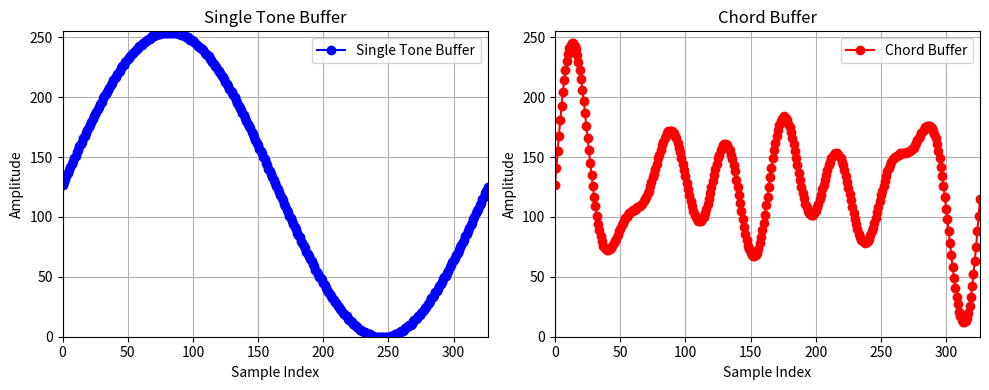

Write the Python code that produced this figure.
from matplotlib import pyplot as plt

single_tone_buffer = [127, 129, 132, 134, 137, 139, 142, 144, 147, 149, 151, 154, 156, 159, 161, 163, 166, 168, 170, 173, 175, 177, 179, 182, 184, 186, 188, 190, 192, 194, 196, 199, 201, 203, 204, 206, 208, 210, 212, 214, 216, 217, 219, 221, 222, 224, 226, 227, 229, 230, 232, 233, 234, 236, 237, 238, 239, 240, 241, 243, 244, 244, 245, 246, 247, 248, 249, 249, 250, 251, 251, 252, 252, 253, 253, 253, 254, 254, 254, 254, 254, 254, 254, 254, 254, 254, 254, 254, 254, 253, 253, 252, 252, 252, 251, 250, 250, 249, 248, 248, 247, 246, 245, 244, 243, 242, 241, 240, 239, 237, 236, 235, 234, 232, 231, 229, 228, 226, 225, 223, 222, 220, 218, 217, 215, 213, 211, 209, 207, 205, 204, 202, 200, 198, 195, 193, 191, 189, 187, 185, 183, 180, 178, 176, 174, 171, 169, 167, 164, 162, 160, 157, 155, 153, 150, 148, 145, 143, 140, 138, 136, 133, 131, 128, 126, 123, 121, 118, 116, 114, 111, 109, 106, 104, 101, 99, 97, 94, 92, 90, 87, 85, 83, 80, 78, 76, 74, 71, 69, 67, 65, 63, 61, 59, 56, 54, 52, 50, 49, 47, 45, 43, 41, 39, 37, 36, 34, 32, 31, 29, 28, 26, 25, 23, 22, 20, 19, 18, 17, 15, 14, 13, 12, 11, 10, 9, 8, 7, 6, 6, 5, 4, 4, 3, 2, 2, 2, 1, 1, 0, 0, 0, 0, 0, 0, 0, 0, 0, 0, 0, 0, 0, 1, 1, 1, 2, 2, 3, 3, 4, 5, 5, 6, 7, 8, 9, 10, 10, 11, 13, 14, 15, 16, 17, 18, 20, 21, 22, 24, 25, 27, 28, 30, 32, 33, 35, 37, 38, 40, 42, 44, 46, 48, 50, 51, 53, 55, 58, 60, 62, 64, 66, 68, 70, 72, 75, 77, 79, 81, 84, 86, 88, 91, 93, 95, 98, 100, 103, 105, 107, 110, 112, 115, 117, 120, 122, 125]

chord_buffer = [127, 141, 155, 168, 181, 193, 204, 214, 223, 230, 236, 241, 244, 245, 245, 243, 240, 235, 229, 223, 215, 206, 197, 187, 176, 166, 156, 145, 135, 126, 117, 109, 101, 94, 89, 84, 80, 76, 74, 73, 72, 72, 73, 74, 76, 78, 80, 82, 85, 88, 90, 93, 95, 97, 99, 100, 102, 103, 104, 105, 106, 106, 107, 108, 108, 109, 110, 111, 113, 115, 117, 120, 122, 126, 129, 133, 136, 140, 144, 149, 152, 156, 160, 163, 166, 168, 170, 172, 172, 172, 172, 170, 168, 166, 162, 158, 154, 149, 144, 139, 134, 128, 123, 118, 113, 109, 105, 102, 100, 98, 97, 97, 97, 98, 100, 103, 107, 111, 115, 120, 125, 130, 135, 140, 144, 149, 152, 156, 158, 160, 161, 161, 160, 158, 156, 152, 148, 143, 138, 131, 125, 118, 112, 105, 98, 92, 86, 81, 76, 73, 70, 68, 67, 67, 68, 70, 73, 78, 83, 89, 95, 102, 110, 117, 125, 133, 141, 149, 156, 162, 168, 173, 177, 180, 182, 183, 184, 183, 181, 178, 175, 171, 166, 161, 155, 149, 143, 137, 131, 125, 120, 116, 111, 108, 105, 103, 102, 102, 102, 103, 105, 108, 111, 115, 118, 123, 127, 131, 135, 139, 143, 146, 149, 151, 152, 153, 153, 152, 151, 149, 146, 143, 139, 134, 129, 124, 119, 114, 108, 103, 98, 94, 90, 86, 83, 81, 80, 79, 78, 79, 80, 82, 85, 88, 91, 95, 99, 104, 108, 113, 118, 122, 126, 130, 134, 138, 141, 143, 146, 148, 149, 150, 151, 152, 152, 153, 153, 153, 153, 153, 154, 154, 155, 156, 157, 158, 160, 162, 164, 166, 168, 170, 172, 173, 175, 176, 176, 176, 176, 174, 172, 169, 166, 161, 155, 149, 142, 134, 126, 117, 107, 98, 88, 78, 68, 58, 49, 41, 33, 27, 21, 17, 14, 12, 12, 13, 16, 20, 26, 33, 42, 52, 63, 75, 88, 101, 115]

# Plot the single tone buffer
plt.figure(figsize=(10, 4))
plt.subplot(1, 2, 1)
plt.plot(single_tone_buffer, label='Single Tone Buffer', color='blue', marker='o')
plt.title('Single Tone Buffer')
plt.xlabel('Sample Index')
plt.ylabel('Amplitude')
plt.grid()
plt.legend()
plt.xlim(0, len(single_tone_buffer) - 1)
plt.ylim(0, 255)

# Plot the chord buffer
plt.subplot(1, 2, 2)
plt.plot(chord_buffer, label='Chord Buffer', color='red', marker='o')
plt.title('Chord Buffer')
plt.xlabel('Sample Index')
plt.ylabel('Amplitude')
plt.grid()
plt.legend()
plt.xlim(0, len(chord_buffer) - 1)
plt.ylim(0, 255)
plt.tight_layout()
plt.show(block=True)